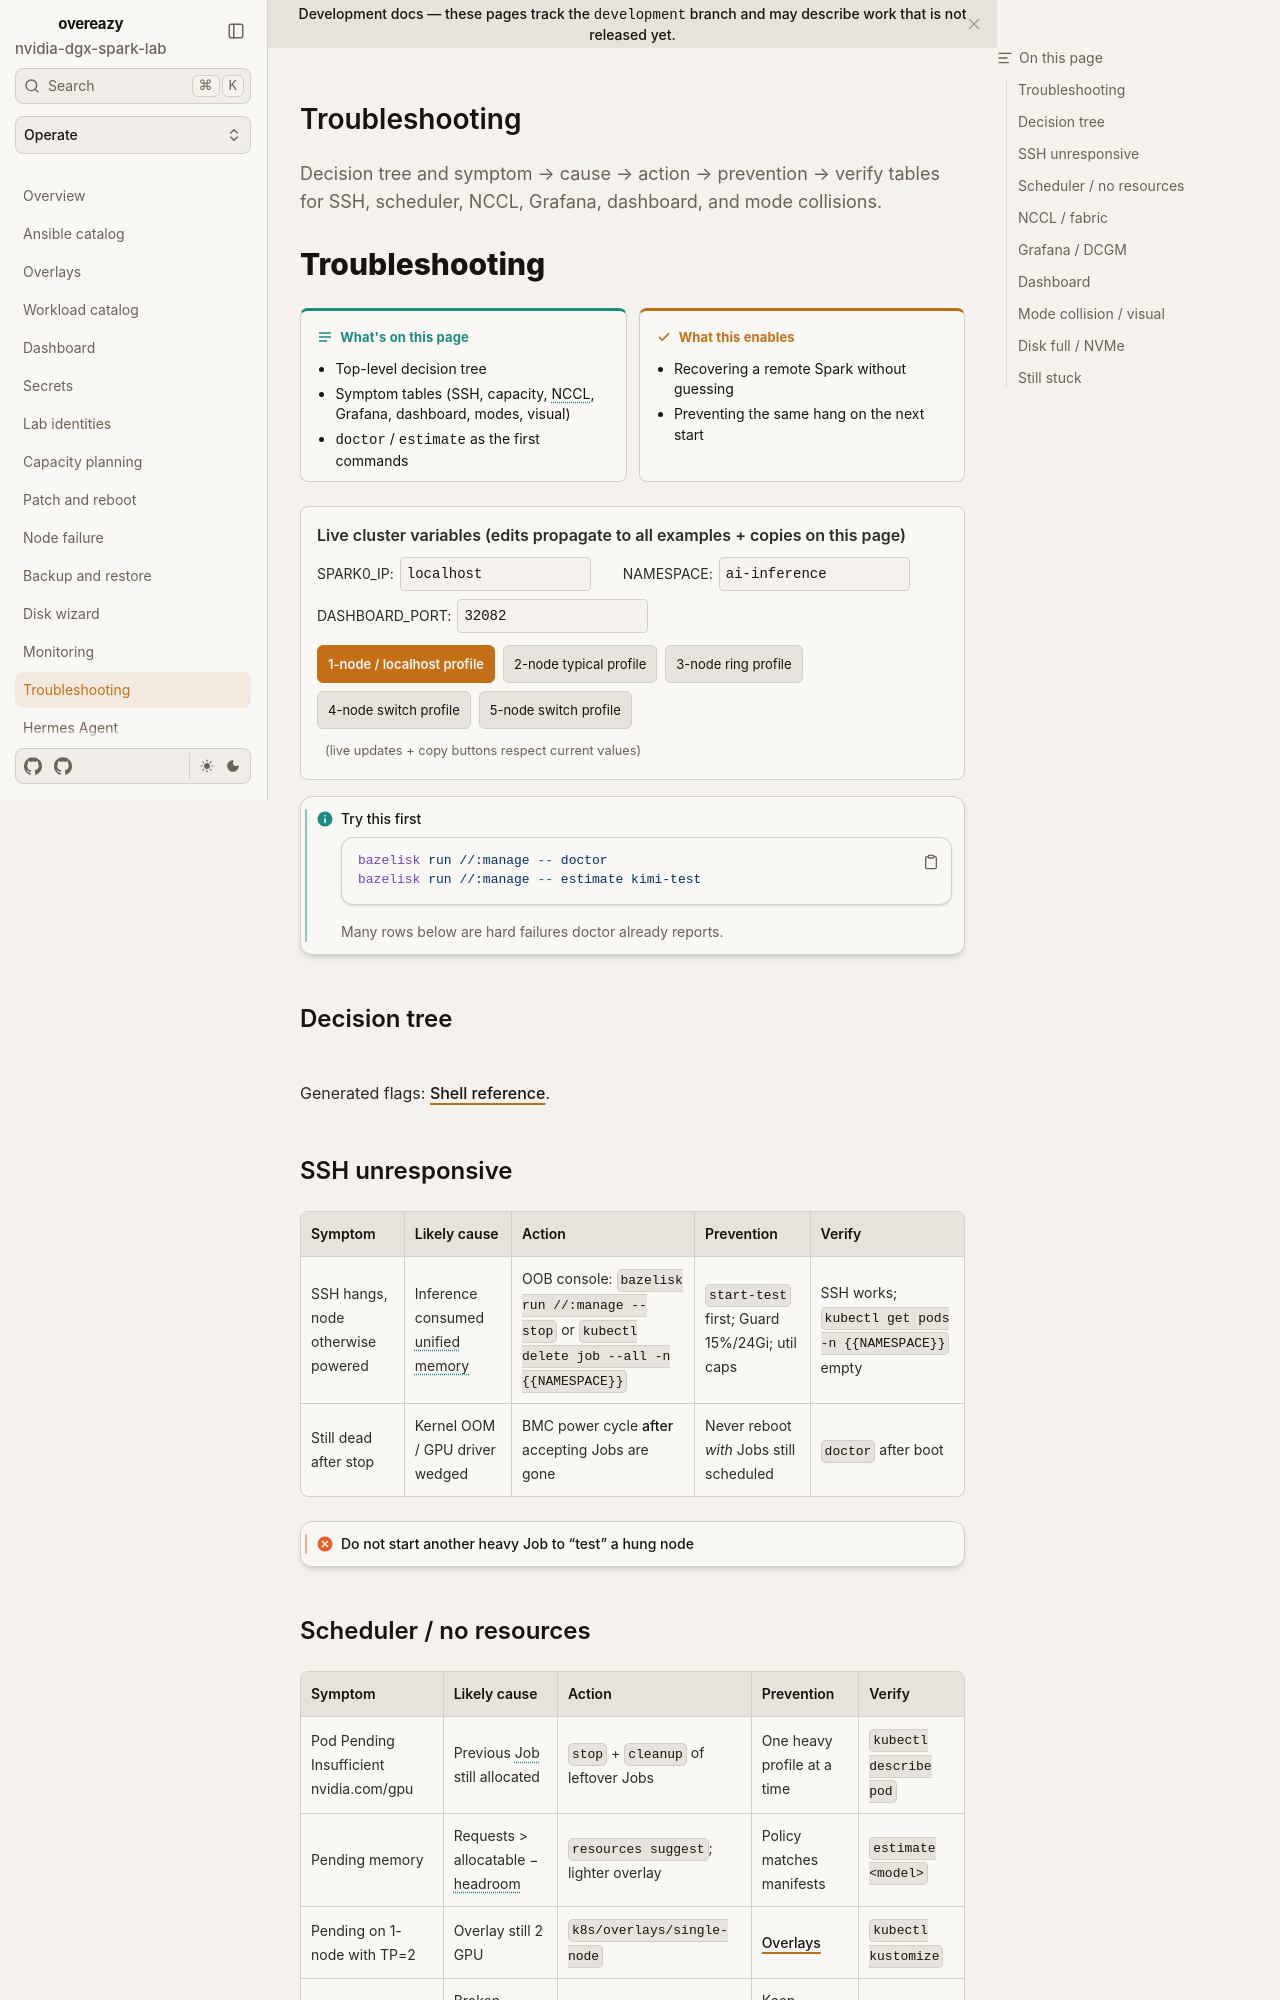

repository: toxicoder/nvidia-dgx-spark-lab · page: development/troubleshooting/index.html · generator: mkdocs

---
title: Troubleshooting
description: Decision tree and symptom → cause → action → prevention → verify tables for SSH, scheduler, NCCL, Grafana, dashboard, and mode collisions.
tags: [troubleshooting, safety, bazel, kubernetes, nvidia]
---

# Troubleshooting

**What's on this page**

- Top-level decision tree
- Symptom tables (SSH, capacity, NCCL, Grafana, dashboard, modes, visual)
- `doctor` / `estimate` as the first commands

**What this enables**

- Recovering a remote Spark without guessing
- Preventing the same hang on the next start

--8<-- "docs/includes/cluster-config.md"

!!! tip "Try this first"

    ```bash
    bazelisk run //:manage -- doctor
    bazelisk run //:manage -- estimate kimi-test
    ```

    Classic: `./scripts/manage.sh doctor`. Many rows below are hard failures doctor already reports.

## Decision tree

```mermaid
flowchart TD
    P[Problem] --> SSH{SSH unresponsive?}
    SSH -->|Yes| Stop["STOP: manage.sh stop from OOB"]
    Stop --> Power[Hard power only if still dead]
    SSH -->|No| Doc[Run doctor]
    Doc --> Kind{Issue type?}
    Kind -->|OOM / capacity| Cap[Headroom / util / stop lighter]
    Kind -->|NCCL slow or hang| Fabric[IFNAME vs pair vs ring]
    Kind -->|Start refused| Gate[estimate + resources suggest]
    Kind -->|Grafana empty| DCGM[dcgm-exporter + start-monitoring]
    Kind -->|Dashboard blank| Img[image + auth + docker.sock]
    Kind -->|Mode collision| Modes[stop A or B or C then one mode]
```

Generated flags: [Shell reference](generated/shell/reference.md).
